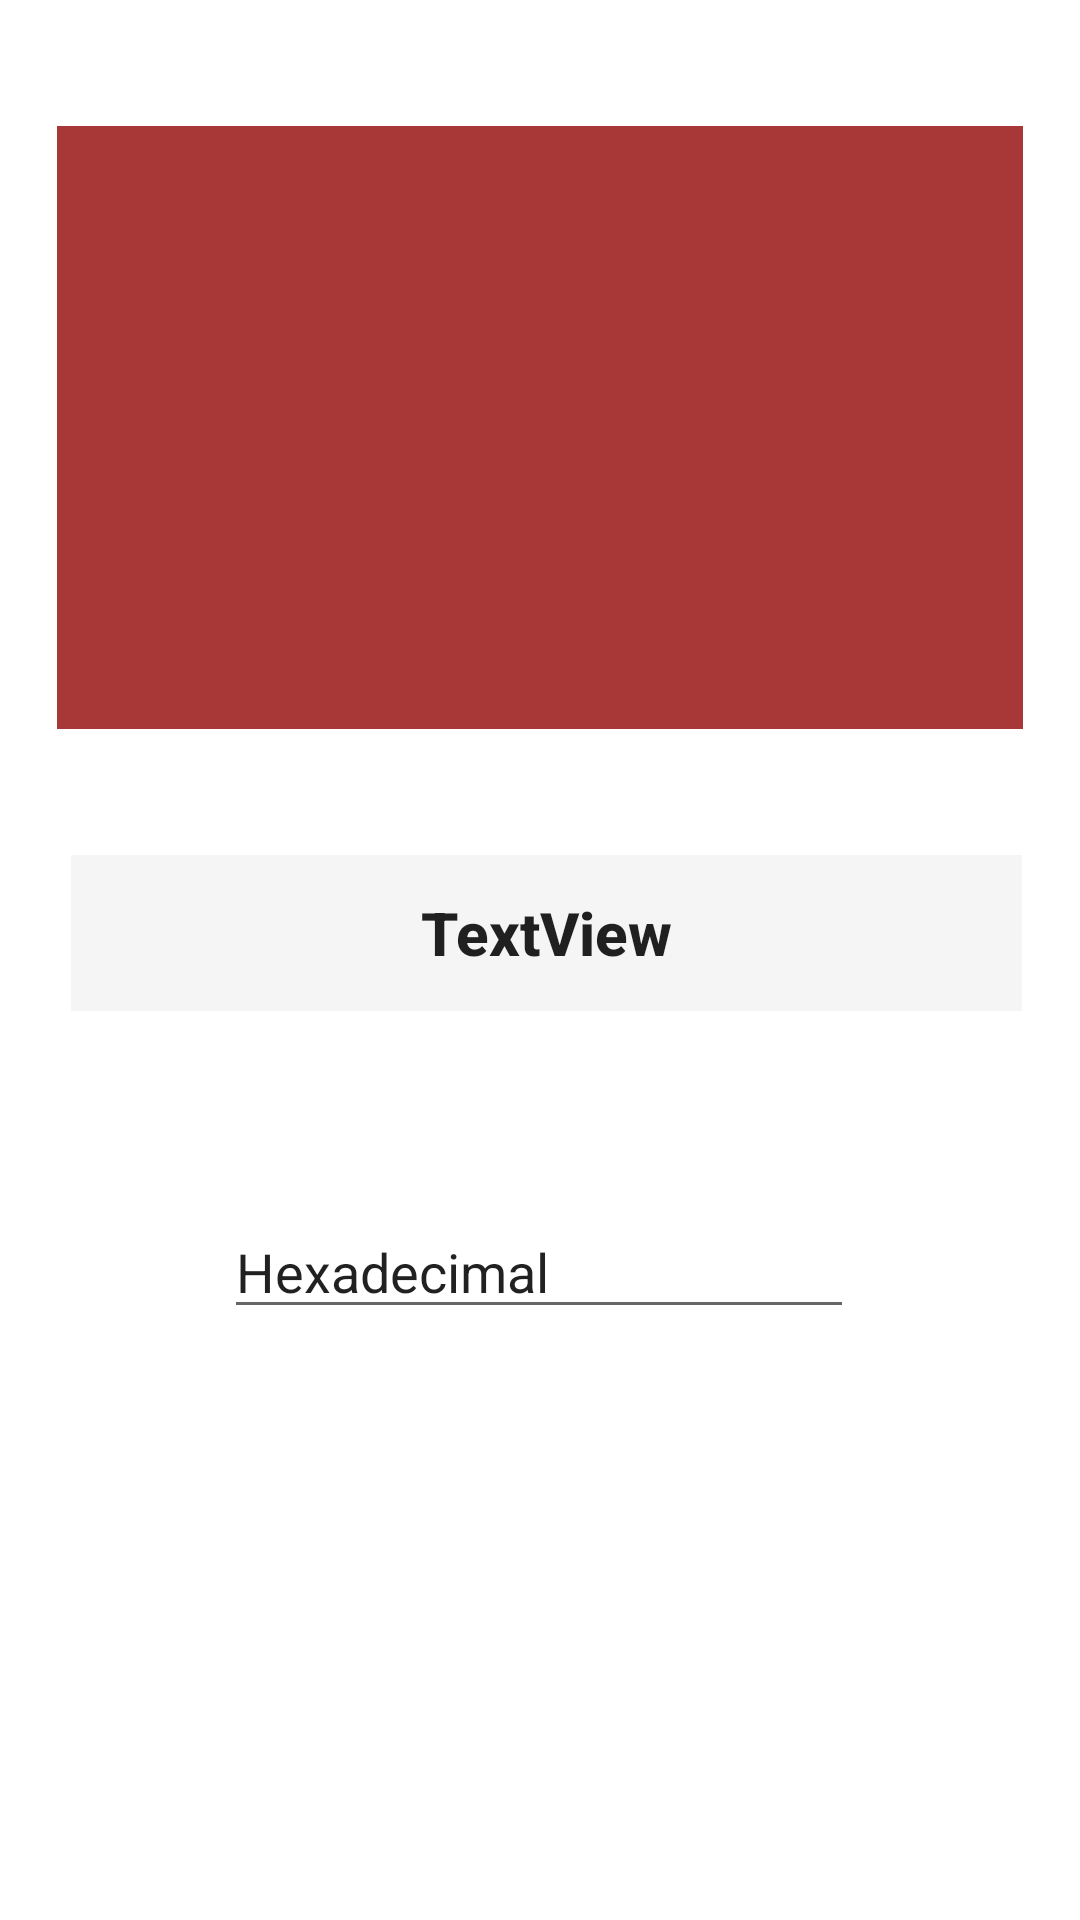

This screen was rendered from an Android layout file. Write that file and the resources it references.
<!-- AndroidManifest.xml: application theme Theme.ColorPicker -->
<!-- res/layout/hex_activity.xml -->
<?xml version="1.0" encoding="utf-8"?>
<androidx.constraintlayout.widget.ConstraintLayout xmlns:android="http://schemas.android.com/apk/res/android"
    xmlns:app="http://schemas.android.com/apk/res-auto"
    xmlns:tools="http://schemas.android.com/tools"
    android:layout_width="match_parent"
    android:layout_height="match_parent">

    <View
        android:id="@+id/view"
        android:layout_width="322dp"
        android:layout_height="201dp"
        android:background="#A83838"
        app:layout_constraintBottom_toTopOf="@+id/guideline4"
        app:layout_constraintEnd_toEndOf="parent"
        app:layout_constraintStart_toStartOf="parent"
        app:layout_constraintTop_toTopOf="parent" />

    <TextView
        android:id="@+id/textView"
        android:layout_width="317dp"
        android:layout_height="52dp"
        android:background="#F6F5F5"
        android:gravity="center"
        android:text="TextView"
        android:textAlignment="center"
        android:textAppearance="@style/TextAppearance.AppCompat.Body2"
        android:textSize="20sp"
        android:textStyle="bold"
        app:layout_constraintBottom_toTopOf="@+id/guideline5"
        app:layout_constraintEnd_toEndOf="parent"
        app:layout_constraintHorizontal_bias="0.553"
        app:layout_constraintStart_toStartOf="parent"
        app:layout_constraintTop_toTopOf="@+id/guideline4"
        app:layout_constraintVertical_bias="0.0" />

    <androidx.constraintlayout.widget.Guideline
        android:id="@+id/guideline4"
        android:layout_width="wrap_content"
        android:layout_height="wrap_content"
        android:orientation="horizontal"
        app:layout_constraintGuide_begin="285dp" />

    <androidx.constraintlayout.widget.Guideline
        android:id="@+id/guideline5"
        android:layout_width="wrap_content"
        android:layout_height="wrap_content"
        android:orientation="horizontal"
        app:layout_constraintGuide_begin="347dp" />

    <androidx.constraintlayout.widget.Guideline
        android:id="@+id/guideline6"
        android:layout_width="wrap_content"
        android:layout_height="wrap_content"
        android:orientation="horizontal"
        app:layout_constraintGuide_begin="509dp" />

    <EditText
        android:id="@+id/editTextTextPersonName2"
        android:layout_width="wrap_content"
        android:layout_height="wrap_content"
        android:ems="10"
        android:inputType="textPersonName"
        android:text="@string/toHex"
        app:layout_constraintBottom_toTopOf="@+id/guideline6"
        app:layout_constraintEnd_toEndOf="parent"
        app:layout_constraintHorizontal_bias="0.497"
        app:layout_constraintStart_toStartOf="parent"
        app:layout_constraintTop_toBottomOf="@+id/textView"
        app:layout_constraintVertical_bias="0.496" />

</androidx.constraintlayout.widget.ConstraintLayout>
<!-- resources referenced by this layout -->
<resources>
  <string name="toHex">Hexadecimal</string>
  <style name="Theme.ColorPicker" parent="Theme.MaterialComponents.DayNight.DarkActionBar">
          
          <item name="colorPrimary">@color/purple_200</item>
          <item name="colorPrimaryVariant">@color/purple_700</item>
          <item name="colorOnPrimary">@color/white</item>
          
          <item name="colorSecondary">@color/teal_200</item>
          <item name="colorSecondaryVariant">@color/teal_700</item>
          <item name="colorOnSecondary">@color/black</item>
          
          <item name="android:statusBarColor" tools:targetApi="l">?attr/colorPrimaryVariant</item>
          
  
      </style>
  <color name="purple_200">#FFBB86FC</color>
  <color name="purple_700">#FF3700B3</color>
  <color name="white">#FFFFFFFF</color>
  <color name="teal_200">#FF03DAC5</color>
  <color name="teal_700">#FF018786</color>
  <color name="black">#FF000000</color>
</resources>
